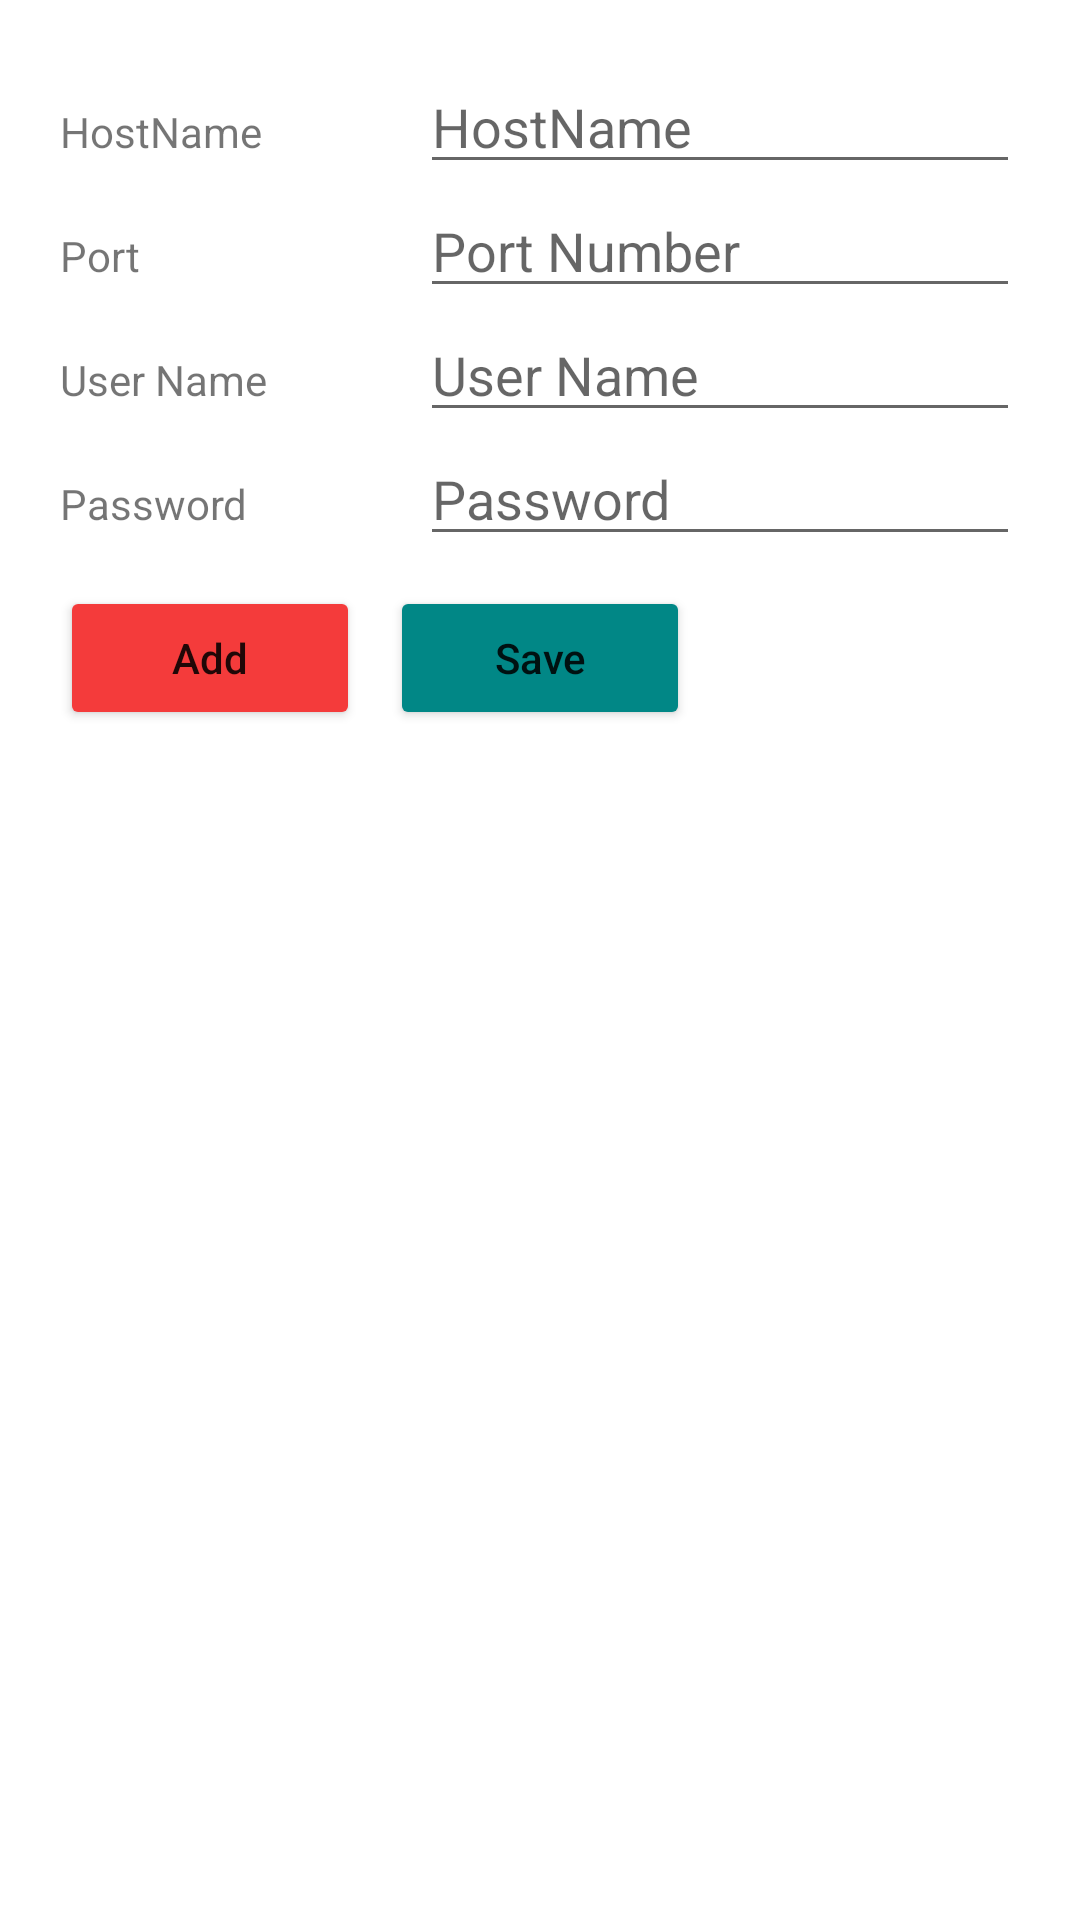

Layout XML and referenced resources for this Android screen:
<!-- AndroidManifest.xml: application theme Theme.SKUINFO -->
<!-- res/layout/activity_setting.xml -->
<?xml version="1.0" encoding="utf-8"?>
<RelativeLayout xmlns:android="http://schemas.android.com/apk/res/android"
    xmlns:app="http://schemas.android.com/apk/res-auto"
    xmlns:tools="http://schemas.android.com/tools"
    android:layout_width="match_parent"
    android:layout_height="match_parent"
    android:orientation="vertical"
    android:padding="20dp"
    tools:context=".setting.SettingActivity">

    <LinearLayout
        android:id="@+id/lin_up"
        android:orientation="vertical"
        android:layout_width="match_parent"
        android:layout_height="wrap_content">

        <LinearLayout
            android:orientation="horizontal"
            android:layout_width="match_parent"
            android:layout_height="wrap_content">

            <TextView
                android:text="HostName"
                android:layout_width="120dp"
                android:layout_height="wrap_content"/>

            <EditText
                android:id="@+id/edtHostname"
                android:hint="HostName"
                android:layout_width="match_parent"
                android:layout_height="wrap_content"/>
        </LinearLayout>

        <LinearLayout
            android:orientation="horizontal"
            android:layout_width="match_parent"
            android:layout_height="wrap_content">

            <TextView
                android:text="Port"
                android:layout_width="120dp"
                android:layout_height="wrap_content"/>

            <EditText
                android:id="@+id/edtport"
                android:hint="Port Number"
                android:layout_width="match_parent"
                android:layout_height="wrap_content"/>
        </LinearLayout>

        <LinearLayout
            android:orientation="horizontal"
            android:layout_width="match_parent"
            android:layout_height="wrap_content">

            <TextView
                android:text="User Name"
                android:layout_width="120dp"
                android:layout_height="wrap_content"/>

            <EditText
                android:id="@+id/edtusername"
                android:hint="User Name"
                android:layout_width="match_parent"
                android:layout_height="wrap_content"/>
        </LinearLayout>

        <LinearLayout
            android:orientation="horizontal"
            android:layout_width="match_parent"
            android:layout_height="wrap_content">

            <TextView
                android:text="Password"
                android:layout_width="120dp"
                android:layout_height="wrap_content"/>

            <EditText
                android:id="@+id/edtpassword"
                android:hint="Password"
                android:inputType="textPassword"
                android:layout_width="match_parent"
                android:layout_height="wrap_content"/>
        </LinearLayout>
    </LinearLayout>

    <LinearLayout
        android:layout_below="@+id/lin_up"
        android:orientation="horizontal"
        android:layout_marginTop="10dp"
        android:layout_width="match_parent"
        android:layout_height="wrap_content">

        <Button
            android:id="@+id/btnadd"
            android:textAllCaps="false"
            android:text="Add"
            android:layout_width="100dp"
            android:backgroundTint="#F43B3B"
            android:layout_height="wrap_content"/>

        <LinearLayout
            android:orientation="horizontal"
            android:layout_width="10dp"
            android:layout_height="wrap_content"/>

        <Button
            android:id="@+id/btnsave"
            android:textAllCaps="false"
            android:text="Save"
            android:layout_width="100dp"
            android:backgroundTint="@color/teal_700"
            android:layout_height="wrap_content"/>

        <LinearLayout
            android:orientation="horizontal"
            android:layout_width="10dp"
            android:layout_height="wrap_content"/>

        <Button
            android:id="@+id/btncancel"
            android:textAllCaps="false"
            android:text="Cancel"
            android:visibility="gone"
            android:layout_width="100dp"
            android:layout_height="wrap_content"/>
    </LinearLayout>
</RelativeLayout>
<!-- resources referenced by this layout -->
<resources>
  <color name="teal_700">#FF018786</color>
  <style name="Theme.SKUINFO" parent="Theme.MaterialComponents.DayNight.DarkActionBar">
          
          <item name="colorPrimary">#ED3E43</item>
          <item name="colorPrimaryVariant">#AC121F</item>
          <item name="colorOnPrimary">@color/white</item>
          
          <item name="colorSecondary">@color/teal_200</item>
          <item name="colorSecondaryVariant">@color/teal_700</item>
          <item name="colorOnSecondary">@color/black</item>
          
          <item name="android:statusBarColor" tools:targetApi="l">?attr/colorPrimaryVariant</item>
          
      </style>
  <color name="white">#FFFFFFFF</color>
  <color name="teal_200">#FF03DAC5</color>
  <color name="black">#FF000000</color>
</resources>
